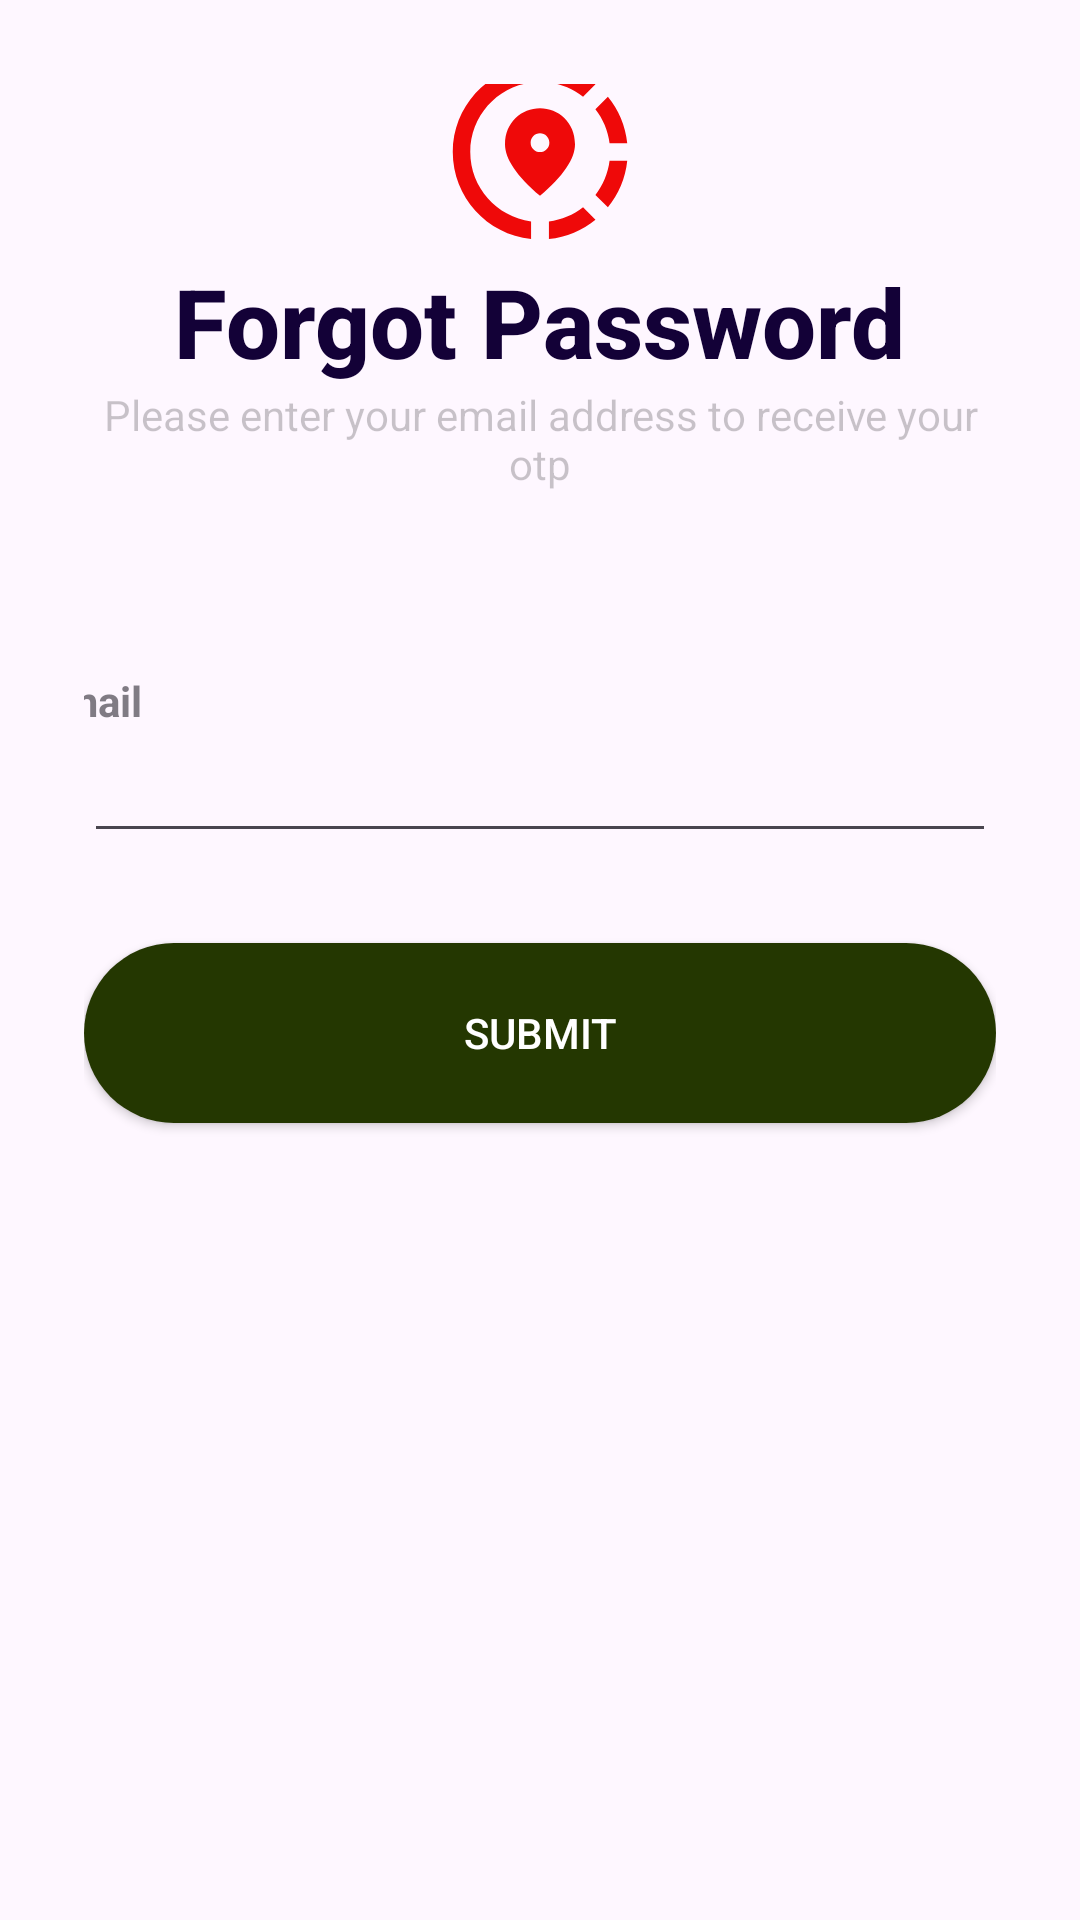

Here is an Android app screen rendered from its layout file. Give the layout XML and the strings, colors and styles it references.
<!-- AndroidManifest.xml: application theme Theme.Project01 -->
<!-- res/layout/activity_forgot_password.xml -->
<?xml version="1.0" encoding="utf-8"?>
<LinearLayout xmlns:android="http://schemas.android.com/apk/res/android"
    xmlns:app="http://schemas.android.com/apk/res-auto"
    xmlns:tools="http://schemas.android.com/tools"
    android:layout_width="match_parent"
    android:layout_height="match_parent"
    android:gravity="center"
    android:orientation="vertical"
    android:padding="28dp">


    <ImageView
        android:layout_width="wrap_content"
        android:layout_height="wrap_content"
        android:src="@drawable/baseline_share_location_24" />

    <TextView
        android:layout_width="wrap_content"
        android:layout_height="wrap_content"
        android:fontFamily="sans-serif-medium"
        android:text="@string/Forgot_Password"
        android:textColor="@color/my_blue"
        android:textSize="32sp"
        android:textStyle="bold" />

    <TextView
        android:layout_width="wrap_content"
        android:layout_height="wrap_content"
        android:gravity="center"
        android:text="@string/Forgot_Password1"
        android:textColor="@color/cardview_shadow_start_color" />

    <TextView
        android:id="@+id/forgot_email"
        android:layout_width="wrap_content"
        android:layout_height="wrap_content"
        android:layout_marginEnd="150dp"
        android:alpha="0.7"
        android:layout_marginTop="60dp"
        android:text="@string/Email"
        android:textStyle="bold" />

    <EditText
        android:id="@+id/Email"
        android:layout_width="match_parent"
        android:layout_height="wrap_content"
        android:inputType="textEmailAddress"
        />

    <Button
        android:id="@+id/resetPasswordButton"
        android:layout_width="match_parent"
        android:layout_height="60dp"
        android:layout_marginTop="30dp"
        android:background="@drawable/round_button"
        android:text="@string/Submit"
        android:layout_marginBottom="250dp"
        android:theme="@style/Theme.Button"
        android:textColor="@color/white" />

    <ProgressBar
        android:id="@+id/forgot_passwor_loader"
        android:layout_width="wrap_content"
        android:layout_height="wrap_content"
        android:layout_gravity="center"
        android:visibility="gone" />
</LinearLayout>
<!-- resources referenced by this layout -->
<resources>
  <color name="my_blue">#130137</color>
  <color name="white">#FFFFFFFF</color>
  <!-- drawable baseline_share_location_24 (drawable) -->
  <vector xmlns:android="http://schemas.android.com/apk/res/android" android:height="70dp" android:tint="#EF0909" android:viewportHeight="24" android:viewportWidth="24" android:width="70dp">
        
      <path android:fillColor="@android:color/white" android:pathData="M13.02,19.93v2.02c2.01,-0.2 3.84,-1 5.32,-2.21l-1.42,-1.43C15.81,19.17 14.48,19.75 13.02,19.93z"/>
        
      <path android:fillColor="@android:color/white" android:pathData="M4.03,12c0,-4.05 3.03,-7.41 6.95,-7.93V2.05C5.95,2.58 2.03,6.84 2.03,12c0,5.16 3.92,9.42 8.95,9.95v-2.02C7.06,19.41 4.03,16.05 4.03,12z"/>
        
      <path android:fillColor="@android:color/white" android:pathData="M19.95,11h2.02c-0.2,-2.01 -1,-3.84 -2.21,-5.32l-1.43,1.43C19.19,8.21 19.77,9.54 19.95,11z"/>
        
      <path android:fillColor="@android:color/white" android:pathData="M18.34,4.26c-1.48,-1.21 -3.32,-2.01 -5.32,-2.21v2.02c1.46,0.18 2.79,0.76 3.9,1.62L18.34,4.26z"/>
        
      <path android:fillColor="@android:color/white" android:pathData="M18.33,16.9l1.43,1.42c1.21,-1.48 2.01,-3.31 2.21,-5.32h-2.02C19.77,14.46 19.19,15.79 18.33,16.9z"/>
        
      <path android:fillColor="@android:color/white" android:pathData="M16,11.1C16,8.61 14.1,7 12,7s-4,1.61 -4,4.1c0,1.66 1.33,3.63 4,5.9C14.67,14.73 16,12.76 16,11.1zM12,12c-0.59,0 -1.07,-0.48 -1.07,-1.07c0,-0.59 0.48,-1.07 1.07,-1.07s1.07,0.48 1.07,1.07C13.07,11.52 12.59,12 12,12z"/>
      
  </vector>
  <!-- drawable round_button (drawable) -->
  <?xml version="1.0" encoding="utf-8"?>
  <shape xmlns:android="http://schemas.android.com/apk/res/android">
      <solid android:color="#243701"/>
      <corners
          android:topRightRadius="45dp"
          android:topLeftRadius="45dp"
          android:bottomLeftRadius="45dp"
          android:bottomRightRadius="45dp"/>
  </shape>
  <string name="Email">Email</string>
  <string name="Forgot_Password">Forgot Password</string>
  <string name="Forgot_Password1">Please enter your email address to receive your otp</string>
  <string name="Submit">Submit</string>
  <style name="Theme.Button" parent="Theme.Project01">
  
          <item name="colorPrimary">@color/my_blue</item>
  
      </style>
  <style name="Theme.Project01" parent="Base.Theme.Project01" />
  <style name="Base.Theme.Project01" parent="Theme.Material3.DayNight.NoActionBar">
          
      </style>
</resources>
